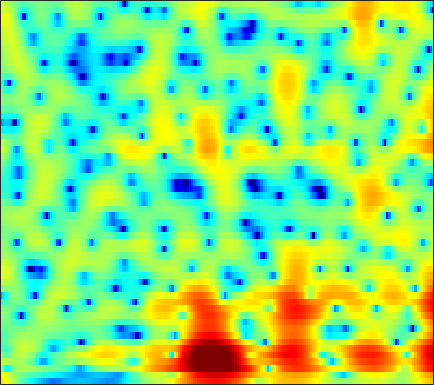

Source data for this figure (header and first rows):
8.0889, 7.2553, 6.1118, 4.9412, 4.0512, 2.8579, 1.6688, 0.78818, -0.36789, -1.4973, -2.5904, -3.3848, -4.4142, -5.4143, -6.1554, -7.1208, -7.9978, -8.5739, -9.2991, -10.082, -11.001, -11.753, -12.719, -13.403
7.112, 6.165, 4.954, 3.83, 3.058, 2.131, 1.324, 0.7912, 0.1628, -0.39, -0.8917, -1.248, -1.705, -2.141, -2.453, -2.858, -3.263, -3.574, -4.002, -4.443, -4.891, -5.22, -5.647, -6.054
2.571, -0.8668, -5.965, -6.79, -4.425, -1.752, -0.02955, 0.8275, 1.588, 2.03, 2.222, 2.225, 2.076, 1.803, 1.54, 1.149, 0.7433, 0.446, 0.081, -0.23, -0.4779, -0.622, -0.7695, -0.8823
4.644, 3.501, 2.459, 1.956, 1.848, 1.895, 1.975, 2.007, 2.001, 1.915, 1.69, 1.377, 0.7243, -0.2383, -1.18, -2.757, -4.757, -6.58, -9.342, -11.49, -10.94, -9.22, -6.854, -4.926
1.063, -0.5584, -1.67, -1.354, -0.5391, 0.698, 1.734, 2.296, 2.778, 3.01, 3.013, 2.851, 2.371, 1.576, 0.7768, -0.5213, -1.997, -3.125, -4.455, -5.304, -5.463, -5.213, -4.589, -3.821
-2.389, -3.551, -3.709, -2.648, -1.607, -0.1125, 1.319, 2.207, 3.054, 3.554, 3.795, 3.847, 3.742, 3.415, 3.011, 2.272, 1.336, 0.5269, -0.6759, -2.029, -3.602, -5.011, -7.274, -9.901
-3.428, -2.621, -1.587, -0.5318, 0.1754, 0.9381, 1.558, 1.975, 2.453, 2.793, 2.965, 3.003, 2.956, 2.788, 2.568, 2.129, 1.512, 0.9342, 0.02195, -1.045, -2.279, -3.299, -4.708, -5.983
-3.476, -2.714, -1.932, -1.246, -0.7207, -0.07633, 0.4173, 0.7077, 1.052, 1.361, 1.583, 1.673, 1.706, 1.67, 1.612, 1.494, 1.31, 1.119, 0.7951, 0.4065, -0.01168, -0.3239, -0.7203, -1.078
-1.577, -1.335, -1.069, -0.985, -0.984, -0.9492, -0.8697, -0.8122, -0.7394, -0.6118, -0.3992, -0.2031, 0.06688, 0.3183, 0.4904, 0.6994, 0.8739, 0.9726, 1.045, 1.052, 0.9977, 0.9224, 0.7885, 0.626
-0.1846, -0.355, -0.5473, -0.8824, -1.31, -2.02, -2.749, -3.271, -3.89, -4.236, -4.045, -3.542, -2.57, -1.508, -0.7678, 0.07722, 0.7581, 1.177, 1.614, 1.916, 2.081, 2.114, 2.05, 1.885
1.189, 0.6849, 0.01555, -0.6283, -1.331, -2.765, -4.826, -6.959, -11.65, -24.5, -15.54, -9.904, -5.764, -3.049, -1.51, 0.07949, 1.25, 1.917, 2.585, 3.032, 3.272, 3.31, 3.177, 2.832
0.4554, 0.2924, -0.2013, -0.6167, -0.8923, -1.5, -2.306, -2.795, -3.359, -3.993, -4.111, -3.546, -2.43, -1.401, -0.7266, 0.1381, 0.9978, 1.596, 2.282, 2.804, 3.149, 3.275, 3.222, 2.865
-5.672, -4.514, -2.979, -2.026, -1.433, -0.7651, -0.5274, -0.5385, -0.5211, -0.6273, -1.041, -1.488, -2.049, -2.518, -2.803, -2.936, -2.495, -1.794, -0.5695, 0.6762, 1.734, 2.367, 2.93, 3.164
-10.36, -8.784, -5.774, -2.883, -1.534, -0.3114, 0.3518, 0.335, -0.02338, -0.3829, -1.113, -2.182, -4.247, -7.042, -10.18, -19.6, -18.34, -10.69, -5.753, -2.667, -0.4761, 0.7504, 1.967, 2.824
-0.4003, 0.06091, 0.172, 0.3104, 0.5411, 0.6225, 0.6346, 0.5297, -0.04157, -0.8735, -1.698, -2.429, -3.687, -5.009, -5.776, -6.39, -6.382, -5.891, -4.733, -3.38, -2.022, -1.08, 0.04831, 1.025
3.298, 3.081, 3, 2.696, 2.387, 1.84, 1.119, 0.6343, -0.1227, -1.259, -2.447, -3.201, -4.256, -5.369, -6.035, -6.564, -6.813, -6.817, -6.456, -5.657, -4.6, -3.683, -2.381, -1.104
5.127, 4.721, 4.342, 3.857, 3.337, 2.577, 1.477, 0.4814, -0.8218, -2.387, -4.422, -6.029, -7.964, -9.77, -10.97, -12.13, -12.92, -13.48, -14.12, -13.57, -11.22, -8.938, -5.989, -3.526
5.08, 4.904, 4.435, 3.901, 3.368, 2.568, 1.414, 0.1984, -1.506, -3.546, -6.631, -9.568, -14.6, -25.31, -29.05, -19.66, -17.11, -16.69, -17.96, -18.16, -14.11, -10.65, -6.791, -3.873
3.366, 3.551, 3.364, 2.969, 2.56, 1.78, 1.019, 0.2337, -1.172, -2.523, -4.088, -5.554, -7.253, -8.502, -9.15, -9.121, -8.632, -8.23, -7.451, -6.5, -5.347, -4.329, -2.893, -1.531
1.559, 1.646, 1.695, 1.404, 1.049, 0.3533, -0.1883, -0.5253, -1.207, -1.699, -1.978, -2.302, -2.568, -2.628, -2.691, -2.619, -2.41, -2.247, -1.923, -1.558, -1.174, -0.8638, -0.4691, -0.09279
1.104, 0.9081, 0.6013, -0.08404, -0.7745, -1.887, -3.321, -3.85, -3.644, -3.039, -2.022, -1.145, -0.2853, 0.3789, 0.8356, 1.237, 1.497, 1.645, 1.695, 1.612, 1.403, 1.135, 0.6243, 0.0005512
0.7928, 0.8804, 0.3139, -0.7459, -1.973, -4.561, -10.19, -18.09, -14.51, -6.275, -2.625, -0.724, 1.101, 2.241, 2.876, 3.434, 3.698, 3.761, 3.62, 3.25, 2.62, 1.931, 0.6786, -1.137
-0.9134, -0.3724, -0.248, -0.4583, -0.932, -1.456, -2.163, -2.462, -2.028, -1.355, -0.1799, 0.5781, 1.408, 2.107, 2.414, 2.65, 2.685, 2.555, 2.252, 1.782, 1.137, 0.5602, -0.3672, -1.482
-1.045, -0.6567, -0.02454, 0.3131, 0.4615, 0.5433, 0.7399, 0.7683, 0.945, 1.184, 1.385, 1.569, 1.693, 1.713, 1.638, 1.373, 0.9563, 0.5484, -0.07968, -0.7561, -1.383, -1.785, -2.201, -2.44
-0.07566, 0.3591, 0.9174, 1.333, 1.66, 1.848, 2.089, 2.239, 2.276, 2.412, 2.362, 2.299, 2.14, 1.744, 1.359, 0.6135, -0.4121, -1.353, -2.902, -4.625, -6.134, -6.765, -6.562, -5.582
0.5781, 1.119, 1.5, 1.815, 2.006, 2.254, 2.322, 2.47, 2.565, 2.621, 2.663, 2.59, 2.422, 2.043, 1.601, 0.7405, -0.5469, -1.863, -4.317, -8.071, -14.82, -22.72, -13.63, -8.427
0.3232, 0.5386, 0.7937, 0.902, 0.8013, 0.7615, 0.7109, 0.6283, 0.8622, 1.07, 1.476, 1.773, 2.025, 2.203, 2.141, 1.861, 1.283, 0.6533, -0.3685, -1.54, -2.541, -3.009, -3.052, -2.724
-1.305, -1.282, -1.313, -1.742, -2.245, -3.457, -4.548, -5.347, -5.491, -4.092, -2.365, -1.038, 0.4492, 1.532, 2.142, 2.655, 2.903, 2.928, 2.787, 2.533, 2.194, 1.925, 1.546, 1.123
-3.809, -3.479, -3.612, -4.358, -5.088, -7.488, -10.61, -15.46, -18.18, -11.09, -6.092, -3.768, -1.259, 0.4539, 1.486, 2.506, 3.217, 3.577, 3.832, 3.893, 3.754, 3.542, 3.079, 2.458
-5.098, -4.577, -4.554, -4.896, -5.301, -5.962, -6.701, -6.874, -6.805, -5.745, -4.351, -3.077, -1.507, -0.02371, 0.9335, 2.023, 2.866, 3.345, 3.79, 3.99, 3.972, 3.803, 3.377, 2.704
-4.396, -4.492, -4.595, -4.942, -5.552, -5.917, -6.736, -6.767, -6.758, -5.972, -4.867, -3.773, -2.251, -0.7873, 0.2354, 1.405, 2.379, 2.941, 3.504, 3.826, 3.923, 3.839, 3.541, 2.981
-3.323, -3.668, -4.311, -5.302, -6.315, -8.227, -10.49, -12.83, -14.19, -12.62, -8.972, -6.683, -4.098, -1.986, -0.6923, 0.7508, 1.867, 2.534, 3.176, 3.598, 3.79, 3.805, 3.639, 3.296
-1.896, -2.335, -3.323, -4.592, -5.713, -7.862, -10.33, -12.55, -14.46, -12.3, -9.219, -6.736, -4.295, -2.147, -0.9198, 0.4818, 1.52, 2.151, 2.749, 3.146, 3.336, 3.375, 3.28, 3.08
0.05652, -0.4581, -1.568, -2.897, -3.728, -5.286, -6.105, -6.886, -6.734, -6.314, -5.016, -4.012, -2.442, -1.079, -0.1436, 0.844, 1.609, 1.998, 2.339, 2.483, 2.493, 2.427, 2.303, 2.12
2.758, 1.79, 0.4836, -1.31, -2.715, -5.023, -7.019, -8.107, -7.818, -5.967, -3.771, -2.34, -0.6371, 0.6203, 1.4, 2.063, 2.411, 2.411, 2.167, 1.654, 1.047, 0.6252, 0.2856, 0.1849
4.719, 3.693, 2.25, 0.5042, -1.509, -4.279, -9.033, -13.55, -10.75, -5.797, -2.326, -0.3992, 1.386, 2.651, 3.203, 3.577, 3.373, 2.907, 1.681, -0.2735, -3.201, -5.854, -7.945, -5.711
3, 2.478, 1.463, 0.5805, -0.3943, -1.154, -2.134, -2.142, -1.922, -1.038, 0.2576, 1.078, 2.166, 2.938, 3.284, 3.406, 3.072, 2.506, 1.24, -0.7255, -3.403, -5.665, -7.245, -5.997
-1.114, -1.278, -1.628, -2.101, -2.12, -2.476, -2.411, -2.086, -1.585, -0.5776, 0.2866, 1.088, 1.928, 2.628, 3.005, 3.219, 3.19, 2.929, 2.37, 1.575, 0.6675, 0.02769, -0.7037, -1.214
-6.999, -6.826, -6.32, -6.524, -6.617, -7.331, -6.975, -6.627, -4.751, -2.931, -1.067, 0.1492, 1.479, 2.501, 3.064, 3.579, 3.81, 3.827, 3.647, 3.299, 2.78, 2.299, 1.566, 0.7297
-12.61, -10.66, -9.233, -9.284, -10.42, -14.83, -26.77, -18.64, -9.881, -5.24, -2.068, -0.4838, 1.263, 2.457, 3.13, 3.772, 4.121, 4.257, 4.238, 4.045, 3.659, 3.239, 2.498, 1.514
-6.986, -6.242, -6.034, -5.782, -6.262, -6.468, -6.144, -5.787, -4.191, -2.364, -0.808, 0.2321, 1.357, 2.163, 2.617, 3.026, 3.268, 3.375, 3.404, 3.311, 3.121, 2.868, 2.374, 1.627
-2.276, -2.219, -2.098, -2.063, -1.954, -1.622, -1.466, -1.097, -0.5445, -0.07616, 0.4466, 0.7875, 1.007, 1.135, 1.084, 0.9263, 0.775, 0.6798, 0.7107, 0.875, 1.105, 1.267, 1.371, 1.287
0.05717, -0.111, -0.07174, -0.07833, 0.1242, 0.2188, 0.4218, 0.6897, 0.8436, 0.9925, 1.022, 0.8485, 0.4243, -0.3484, -1.18, -2.61, -4.253, -5.217, -5.271, -3.907, -2.225, -1.097, 0.06079, 0.8594
0.1419, -0.06372, -0.3553, -0.3526, -0.3356, -0.1008, 0.4351, 0.6771, 1.065, 1.337, 1.285, 1.037, 0.4299, -0.7346, -2.037, -4.59, -8.857, -14.16, -14.94, -7.977, -4.033, -2.103, -0.2884, 0.9073
-1.974, -2.767, -4.105, -4.872, -4.857, -3.528, -2.025, -0.9442, 0.2905, 1.048, 1.441, 1.536, 1.291, 0.7319, 0.1184, -0.878, -1.862, -2.362, -2.459, -1.871, -0.9376, -0.2073, 0.6834, 1.377
-3.737, -5.648, -9.716, -19.21, -18.45, -8.886, -4.295, -2.012, -0.1259, 1.114, 1.891, 2.181, 2.252, 2.084, 1.845, 1.405, 0.9609, 0.6919, 0.4437, 0.3678, 0.4704, 0.6274, 0.8515, 1.078
-2.034, -2.539, -3.128, -3.429, -3.147, -1.973, -0.583, 0.3358, 1.477, 2.305, 2.762, 2.885, 2.852, 2.55, 2.18, 1.562, 0.8479, 0.2839, -0.3895, -0.8937, -1.14, -1.15, -1.008, -0.8096
-0.5001, -0.04983, 0.437, 0.8875, 1.375, 1.93, 2.444, 2.841, 3.257, 3.459, 3.436, 3.288, 2.862, 2.16, 1.434, 0.22, -1.331, -2.729, -4.784, -6.613, -7.293, -6.811, -5.497, -4.304
-0.3652, 0.5879, 1.548, 2.34, 2.883, 3.349, 3.675, 3.87, 3.926, 3.765, 3.413, 3.033, 2.302, 1.306, 0.3553, -1.218, -3.307, -5.364, -9.264, -15.99, -20.1, -13.9, -9.22, -6.697
-0.6332, 0.5407, 1.82, 2.794, 3.223, 3.666, 3.913, 3.936, 3.713, 3.301, 2.719, 2.168, 1.25, 0.2101, -0.6056, -1.82, -3.136, -4.133, -5.418, -6.376, -6.723, -6.501, -5.8, -5.059
0.1691, 1.233, 2.428, 3.23, 3.636, 3.951, 3.944, 3.708, 3.219, 2.49, 1.506, 0.6049, -0.6777, -1.941, -2.788, -3.621, -4.066, -4.191, -4.163, -3.982, -3.72, -3.495, -3.191, -2.969
1.76, 2.61, 3.409, 3.93, 4.213, 4.217, 3.895, 3.466, 2.661, 1.489, -0.1027, -1.643, -4.115, -7.174, -9.595, -10.92, -9.077, -7.324, -5.396, -4.015, -3.006, -2.459, -1.977, -1.702
2.94, 3.522, 4.034, 4.3, 4.262, 3.983, 3.458, 2.933, 1.906, 0.5546, -1.15, -2.678, -5.26, -8.689, -11.69, -13.21, -10.22, -7.816, -5.466, -3.863, -2.802, -2.271, -1.832, -1.627
3.717, 4.083, 4.37, 4.338, 4.057, 3.537, 2.776, 2.058, 0.8918, -0.365, -1.618, -2.461, -3.512, -4.34, -4.755, -4.822, -4.393, -3.879, -3.165, -2.563, -2.226, -2.155, -2.265, -2.604
4.865, 5.069, 5.05, 4.684, 4.261, 3.362, 2.083, 0.8258, -0.9849, -2.817, -4.206, -4.711, -4.581, -3.898, -3.26, -2.5, -1.854, -1.478, -1.121, -1.023, -1.231, -1.637, -2.592, -4.101
5.615, 5.636, 5.356, 4.773, 4.164, 2.91, 1.155, -0.6383, -3.778, -8.666, -19.29, -19.67, -9.725, -5.599, -3.664, -1.956, -0.8607, -0.3295, 0.04685, 0.05426, -0.2915, -0.8183, -1.965, -3.734
4.708, 4.573, 4.21, 3.613, 2.929, 1.806, 0.4111, -0.7741, -2.599, -4.474, -5.809, -6.005, -5.161, -3.801, -2.816, -1.682, -0.8467, -0.4209, -0.1248, -0.08929, -0.3189, -0.6387, -1.218, -1.907
3.497, 3.278, 2.885, 2.313, 1.724, 0.9127, 0.01784, -0.608, -1.461, -2.146, -2.531, -2.611, -2.39, -1.922, -1.525, -1, -0.5895, -0.3907, -0.2856, -0.3611, -0.6002, -0.8454, -1.186, -1.463
